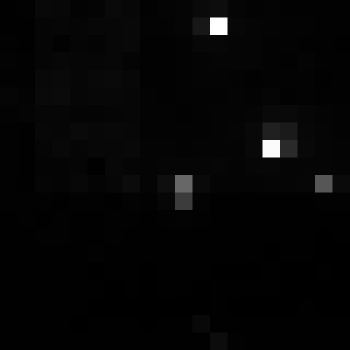

Source data for this figure (header and first rows):
, xmin, ymin, lat, lon, area, perimeter, max_nanowatts, min_nanowatts, moonlight_illumination, clear_sky_confidence, mean_nanowatts
0, 951, 2775, -5.115, -5.115, 2.0, 0.0, 23.5, 0.1763, 11.8, 0.0, 0.7935
